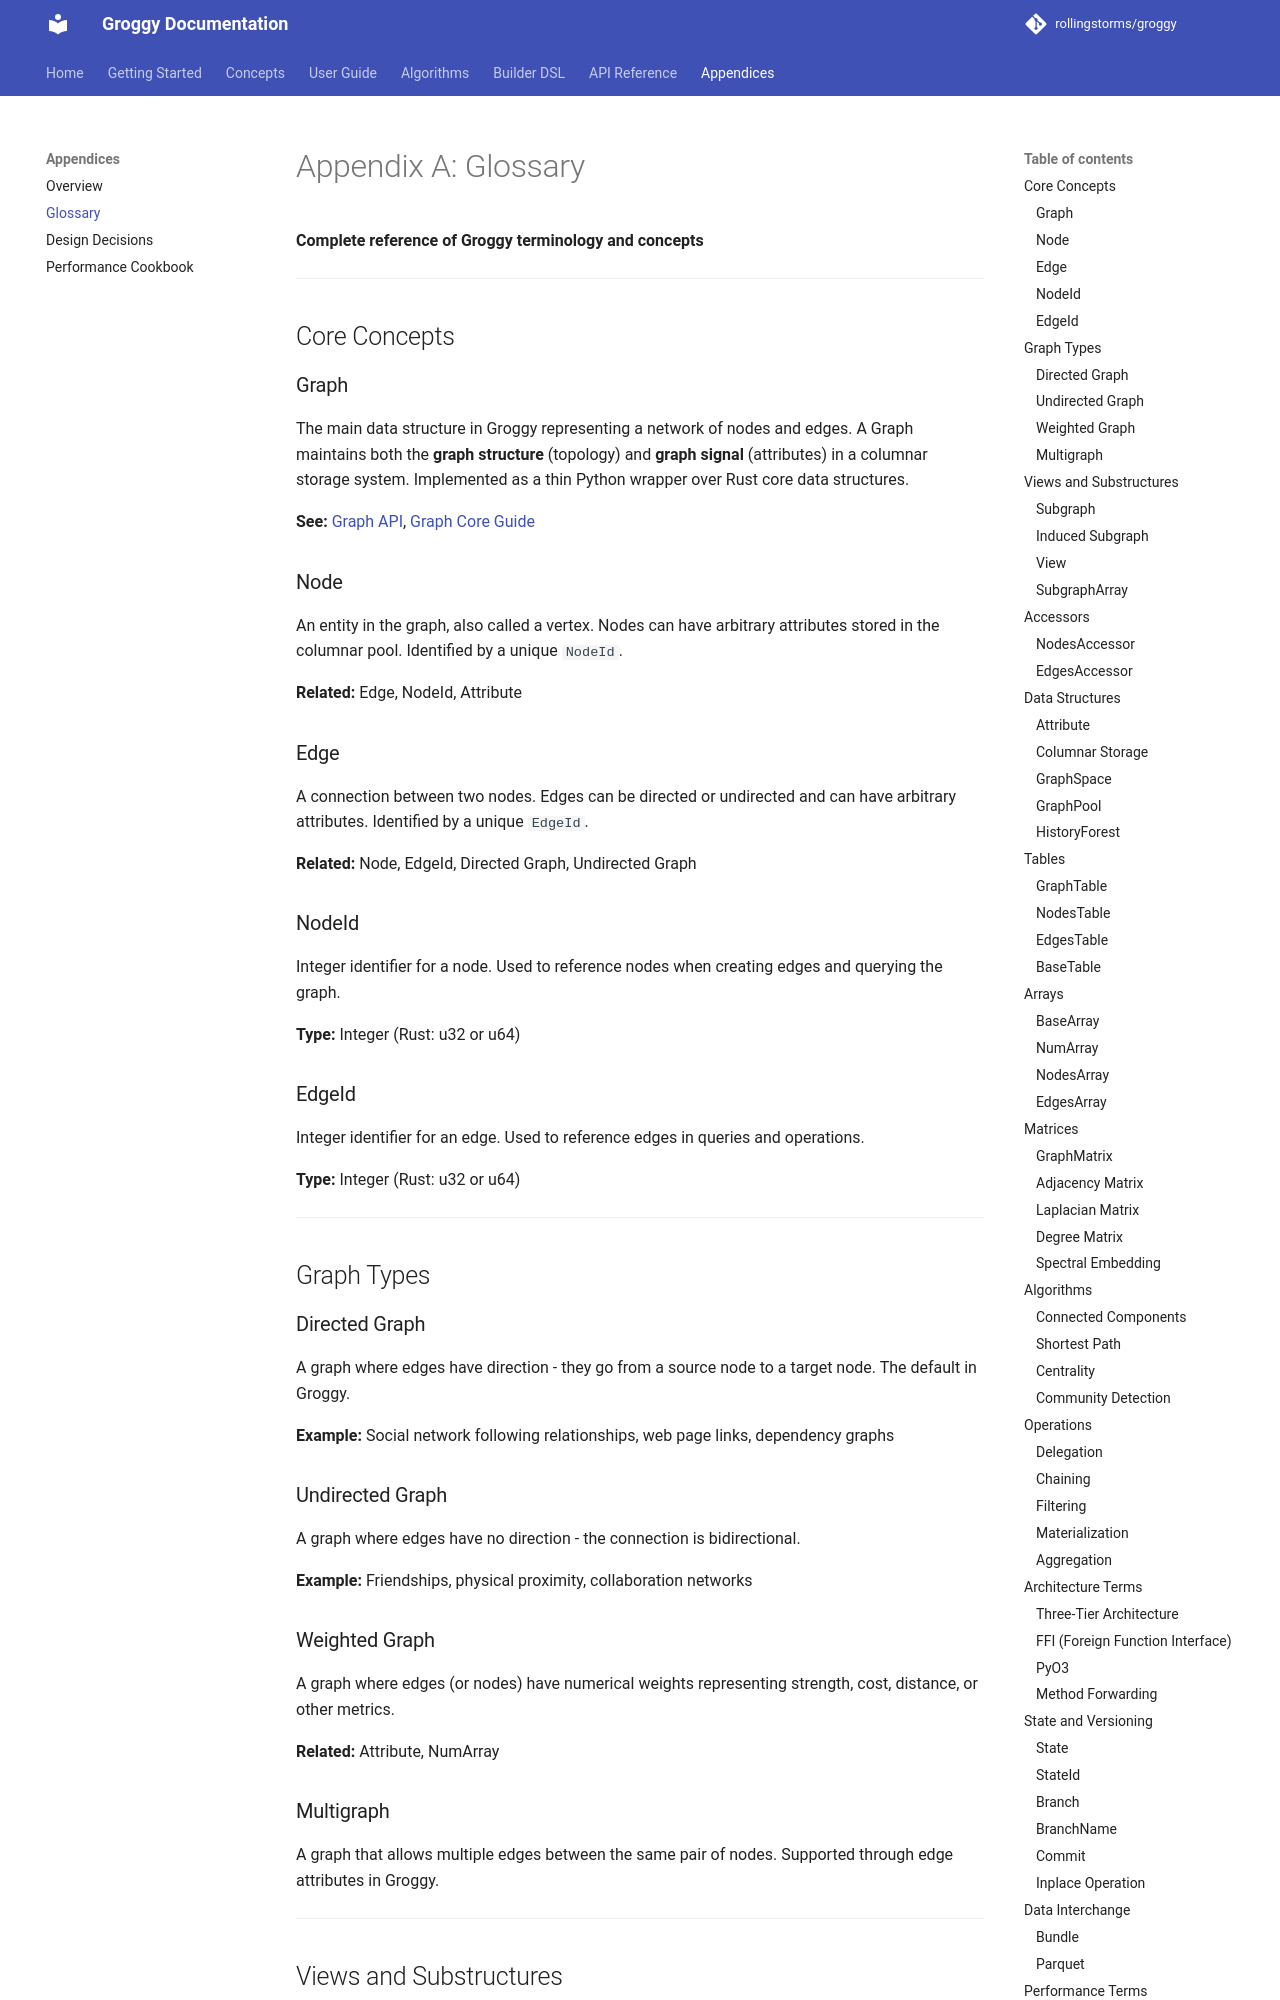

repository: rollingstorms/groggy · page: appendices/glossary/index.html · generator: mkdocs

# Appendix A: Glossary

**Complete reference of Groggy terminology and concepts**

---

## Core Concepts

### Graph
The main data structure in Groggy representing a network of nodes and edges. A Graph maintains both the **graph structure** (topology) and **graph signal** (attributes) in a columnar storage system. Implemented as a thin Python wrapper over Rust core data structures.

**See:** [Graph API](../api/graph.md), [Graph Core Guide](../guide/graph-core.md)

### Node
An entity in the graph, also called a vertex. Nodes can have arbitrary attributes stored in the columnar pool. Identified by a unique `NodeId`.

**Related:** Edge, NodeId, Attribute

### Edge
A connection between two nodes. Edges can be directed or undirected and can have arbitrary attributes. Identified by a unique `EdgeId`.

**Related:** Node, EdgeId, Directed Graph, Undirected Graph

### NodeId
Integer identifier for a node. Used to reference nodes when creating edges and querying the graph.

**Type:** Integer (Rust: u32 or u64)

### EdgeId
Integer identifier for an edge. Used to reference edges in queries and operations.

**Type:** Integer (Rust: u32 or u64)

---

## Graph Types

### Directed Graph
A graph where edges have direction - they go from a source node to a target node. The default in Groggy.

**Example:** Social network following relationships, web page links, dependency graphs

### Undirected Graph
A graph where edges have no direction - the connection is bidirectional.

**Example:** Friendships, physical proximity, collaboration networks

### Weighted Graph
A graph where edges (or nodes) have numerical weights representing strength, cost, distance, or other metrics.

**Related:** Attribute, NumArray

### Multigraph
A graph that allows multiple edges between the same pair of nodes. Supported through edge attributes in Groggy.

---

## Views and Substructures
